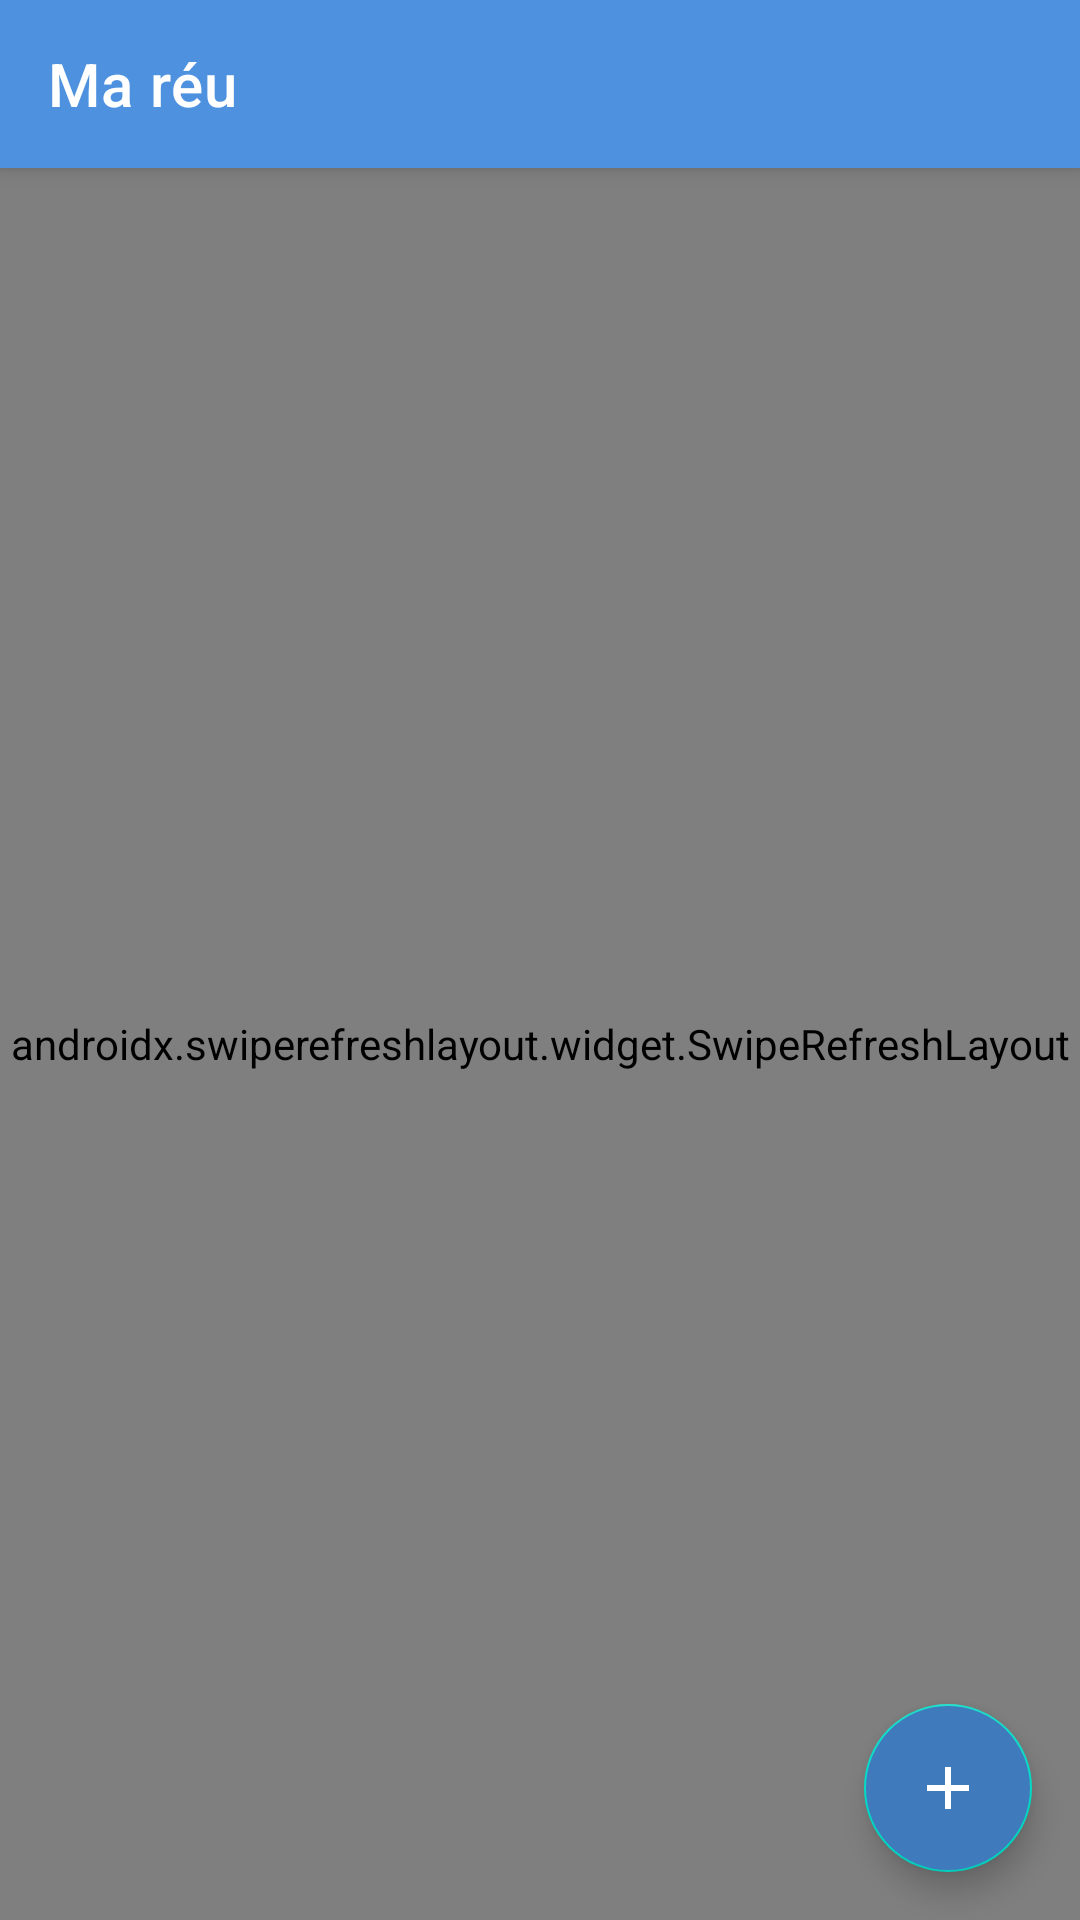

The Android layout XML behind this screen, and the referenced resources:
<!-- AndroidManifest.xml: application theme AppTheme -->
<!-- res/layout/activity_main.xml -->
<?xml version="1.0" encoding="utf-8"?>
<RelativeLayout xmlns:android="http://schemas.android.com/apk/res/android"
    xmlns:app="http://schemas.android.com/apk/res-auto"
    xmlns:tools="http://schemas.android.com/tools"
    android:layout_width="match_parent"
    android:layout_height="match_parent"
    tools:context="com.gallosalocin.mareu.ui.MainActivity">

    <TextView
        android:id="@+id/tv_no_meeting"
        android:layout_width="wrap_content"
        android:layout_height="wrap_content"
        android:layout_centerInParent="true"
        android:drawableTop="@drawable/ic_chat_black_150dp"
        android:gravity="center_horizontal"
        android:text="@string/no_meeting"
        android:textSize="30sp"
        tools:visibility="gone" />

    <androidx.appcompat.widget.Toolbar
        android:id="@+id/toolbar"
        android:layout_width="match_parent"
        android:layout_height="wrap_content"
        android:background="@color/colorPrimary"
        android:elevation="4dp"
        app:title="@string/app_name"
        app:titleTextColor="@android:color/white" />

    <androidx.swiperefreshlayout.widget.SwipeRefreshLayout
        android:id="@+id/swipe_refresh_layout"
        android:layout_width="match_parent"
        android:layout_height="match_parent"
        android:layout_below="@+id/toolbar">

        <androidx.recyclerview.widget.RecyclerView
            android:id="@+id/recyclerview_main"
            android:layout_width="match_parent"
            android:layout_height="match_parent"
            android:padding="4dp"
            android:scrollbars="vertical"
            tools:listitem="@layout/cardview_main" />

    </androidx.swiperefreshlayout.widget.SwipeRefreshLayout>

    <com.google.android.material.floatingactionbutton.FloatingActionButton
        android:id="@+id/fab_add_meeting"
        android:layout_width="wrap_content"
        android:layout_height="wrap_content"
        android:layout_alignParentEnd="true"
        android:layout_alignParentBottom="true"
        android:layout_margin="16dp"
        android:backgroundTint="@color/colorPrimaryDark"
        android:clickable="true"
        android:focusable="true"
        android:src="@drawable/ic_add_white"
        app:tint="@null" />


</RelativeLayout>
<!-- res/layout/cardview_main.xml (included above) -->
<?xml version="1.0" encoding="utf-8"?>
<androidx.cardview.widget.CardView xmlns:android="http://schemas.android.com/apk/res/android"
    xmlns:app="http://schemas.android.com/apk/res-auto"
    android:id="@+id/cardview_meeting"
    android:layout_width="match_parent"
    android:layout_height="wrap_content"
    android:layout_marginTop="2dp"
    app:cardCornerRadius="6dp">

    <RelativeLayout
        android:id="@+id/relativelayout_cardview_rl"
        android:layout_width="match_parent"
        android:layout_height="match_parent"
        android:layout_margin="4dp">

        <de.hdodenhof.circleimageview.CircleImageView
            android:id="@+id/iv_cardview_color"
            android:layout_width="60dp"
            android:layout_height="60dp"
            android:layout_margin="5dp"
            android:padding="4dp"
            android:src="@mipmap/ic_launcher" />

        <TextView
            android:id="@+id/tv_cardview_description"
            android:layout_width="match_parent"
            android:layout_height="wrap_content"
            android:layout_alignTop="@id/iv_cardview_color"
            android:layout_marginLeft="5dp"
            android:layout_marginRight="5dp"
            android:layout_marginBottom="0dp"
            android:layout_toStartOf="@id/iv_cardview_delete_btn"
            android:layout_toEndOf="@id/iv_cardview_color"
            android:text="Réunion A"
            android:textColor="@android:color/black"
            android:textSize="18sp"
            android:textStyle="bold" />

        <TextView
            android:id="@+id/tv_cardview_email"
            android:layout_width="wrap_content"
            android:layout_height="wrap_content"
            android:layout_below="@id/tv_cardview_description"
            android:layout_alignBottom="@id/iv_cardview_color"
            android:layout_marginLeft="5dp"
            android:layout_marginTop="0dp"
            android:layout_toStartOf="@id/iv_cardview_delete_btn"
            android:layout_toEndOf="@id/iv_cardview_color"
            android:gravity="center_vertical"
            android:singleLine="true"
            android:text="maxime@lamzone.com, alex@lamzone.com, nicolas@gmail.com"
            android:textColor="@android:color/black"
            android:textSize="15sp" />

        <ImageView
            android:id="@+id/iv_cardview_delete_btn"
            android:layout_width="30dp"
            android:layout_height="30dp"
            android:layout_alignParentEnd="true"
            android:layout_centerVertical="true"
            android:src="@drawable/ic_delete" />

    </RelativeLayout>

</androidx.cardview.widget.CardView>
<!-- resources referenced by this layout -->
<resources>
  <color name="colorPrimary">#4e92df</color>
  <color name="colorPrimaryDark">#3f7abd</color>
  <!-- drawable ic_add_white (drawable) -->
  <vector xmlns:android="http://schemas.android.com/apk/res/android"
      android:width="30dp"
      android:height="30dp"
      android:tint="#FFFFFF"
  
      android:viewportWidth="24.0"
      android:viewportHeight="24.0">
      <path
          android:fillColor="#FF000000"
          android:pathData="M19,13h-6v6h-2v-6H5v-2h6V5h2v6h6v2z" />
  </vector>
  <!-- drawable ic_chat_black_150dp (drawable) -->
  <vector xmlns:android="http://schemas.android.com/apk/res/android"
      android:width="150dp"
      android:height="150dp"
      android:tint="#0C0C0C"
      android:viewportWidth="24.0"
      android:viewportHeight="24.0">
      <path
          android:fillColor="#FF000000"
          android:pathData="M20,2L4,2c-1.1,0 -1.99,0.9 -1.99,2L2,22l4,-4h14c1.1,0 2,-0.9 2,-2L22,4c0,-1.1 -0.9,-2 -2,-2zM6,9h12v2L6,11L6,9zM14,14L6,14v-2h8v2zM18,8L6,8L6,6h12v2z" />
  </vector>
  <string name="app_name">Ma réu</string>
  <string name="no_meeting">Il n\'y a aucune réunion</string>
  <style name="AppTheme" parent="Theme.MaterialComponents.Light.NoActionBar">
          
          <item name="colorPrimary">@color/colorPrimary</item>
          <item name="colorPrimaryDark">@color/colorPrimaryDark</item>
          <item name="colorAccent">@color/colorAccent</item>
      </style>
  <color name="colorAccent">#e60000</color>
</resources>
